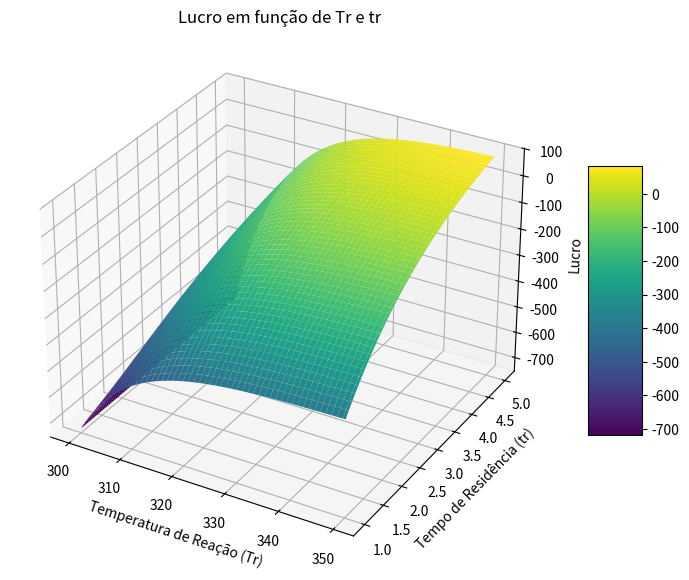

Here is the Python script that generated this plot:
#Nesse caso, foi necessário construir o gráfico de otimização do exmeplo anterior

import numpy as np
import matplotlib.pyplot as plt
from numpy import exp

# Função Produção de Etanol
def producao_de_etanol(Tr, tr):
    return 0.45 * (1 - exp(-0.1 * (Tr - 300))) * (1 - exp(-0.5 * tr)) * 1000

# Receita
def receita(PetOH):
    return 2.0 * PetOH

# Custo de Matéria-Prima
def custo_materia_prima():
    return 0.5 * 1.2 * 1000

# Custo de Energia (Tth e Re fixos como no seu código)
def custo_de_energia():
    Tth = 366
    Re = 1
    return 0.02 * ((Tth - (300 + 0.325))**2 + 0.1 * Re**2)

# Penalidade (Re fixo)
def penalidade():
    Re = 1
    return 0.05 * Re * 1000

# Função Lucro
def lucro(Tr, tr):
    PetOH = producao_de_etanol(Tr, tr)
    R = receita(PetOH)
    CMP = custo_materia_prima()
    CE = custo_de_energia()
    P = penalidade()
    return R - CMP - CE - P

# Geração da malha de valores
Tr_vals = np.linspace(300, 350, 100)
tr_vals = np.linspace(1, 5, 100)
Tr_grid, tr_grid = np.meshgrid(Tr_vals, tr_vals)
Lucro_grid = lucro(Tr_grid, tr_grid)

# Plotagem 3D
fig = plt.figure(figsize=(10, 7))
ax = fig.add_subplot(111, projection='3d')
surf = ax.plot_surface(Tr_grid, tr_grid, Lucro_grid, cmap='viridis', edgecolor='none')
ax.set_xlabel('Temperatura de Reação (Tr)')
ax.set_ylabel('Tempo de Residência (tr)')
ax.set_zlabel('Lucro')
ax.set_title('Lucro em função de Tr e tr')
fig.colorbar(surf, ax=ax, shrink=0.5, aspect=5)
plt.show()
